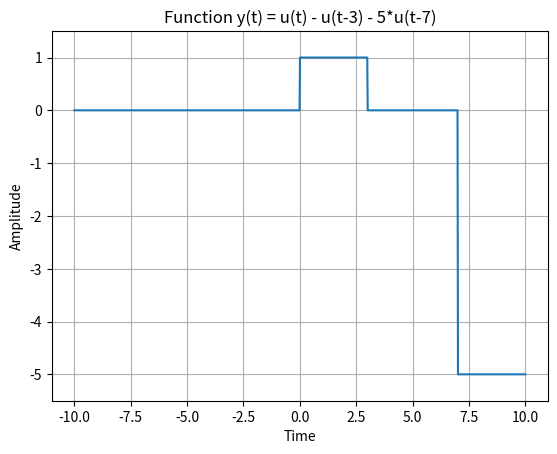

Recreate this plot in Python.
import numpy as np
import matplotlib.pyplot as plt
def simulate_function(time):
    y = np.zeros_like(time)
    y[time >= 0] = 1
    y[time >= 3] -= 1
    y[time >= 7] -= 5
    return y
# Define the time range
time = np.linspace(-10, 10, 1000)
# Simulate the function
function_values = simulate_function(time)
# Plot and display the function
plt.plot(time, function_values)
plt.title('Function y(t) = u(t) - u(t-3) - 5*u(t-7)')
plt.xlabel('Time')
plt.ylabel('Amplitude')
plt.ylim([-5.5, 1.5])
plt.grid(True)
plt.show()
